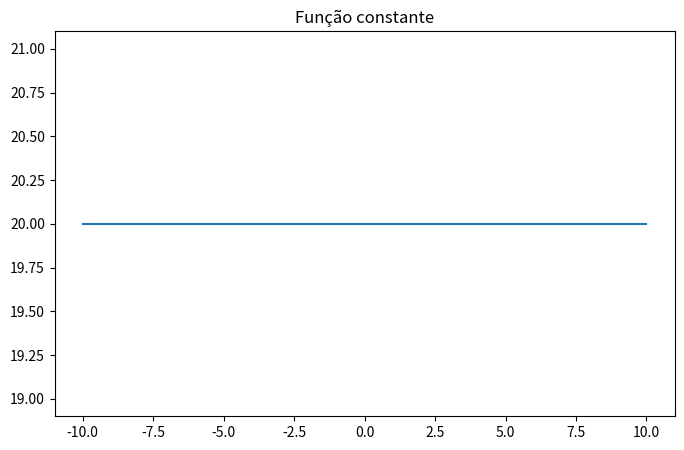
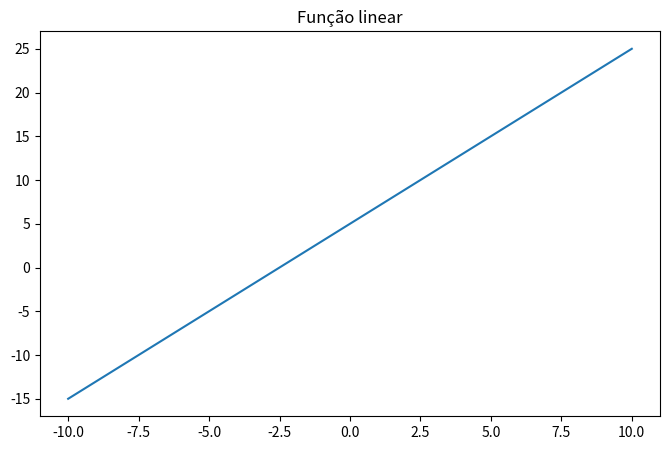
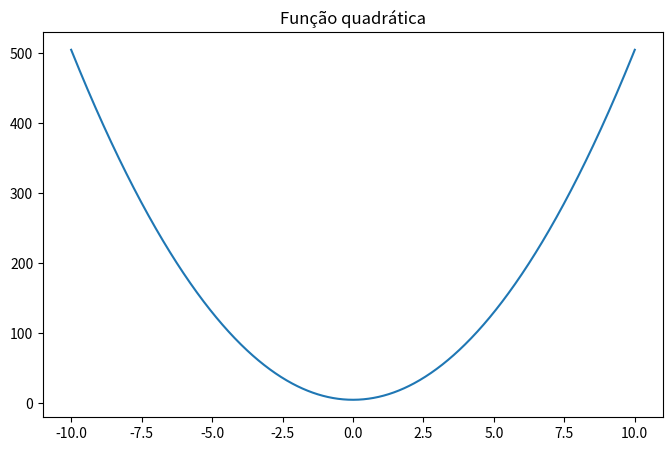
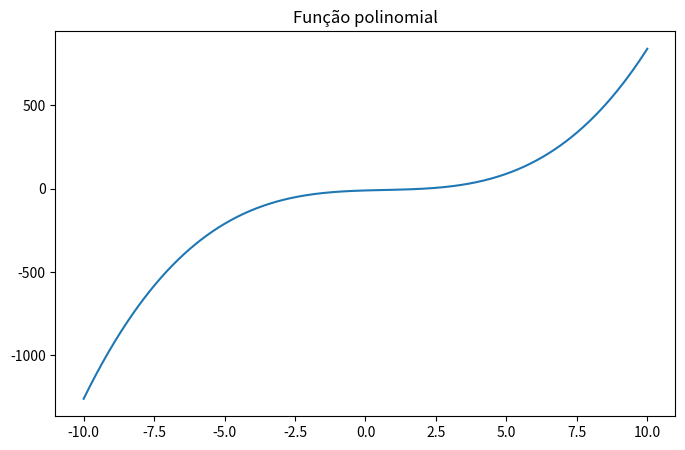
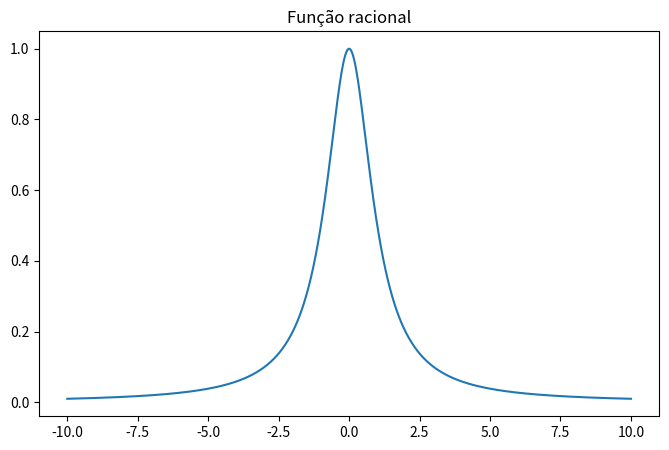
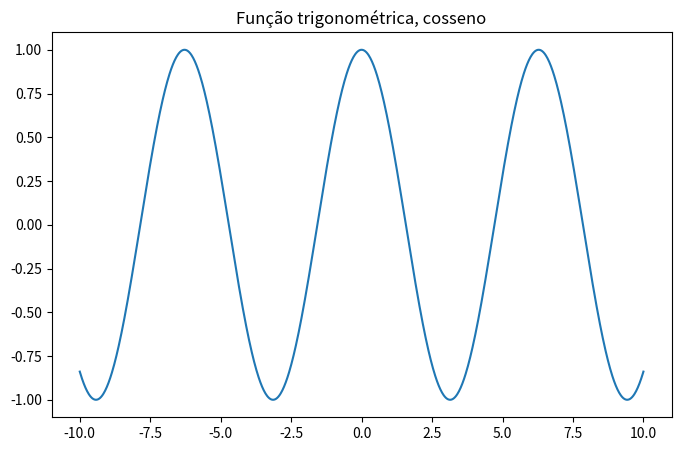
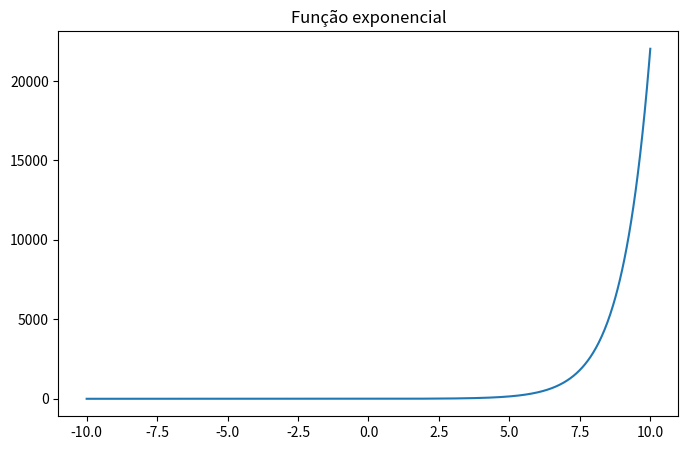
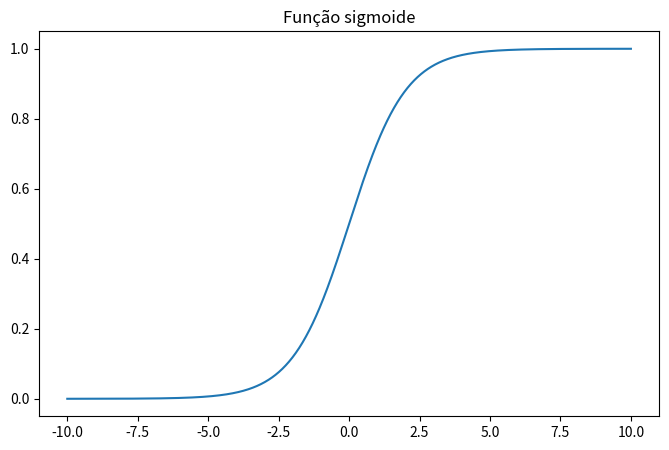

The script that saved these images, in order:
# Gráficos utilizados na aula 4

import numpy as np
import matplotlib.pyplot as plt


# Função constante
fig = plt.figure(figsize=(8, 5))
plt.title('Função constante')

x = np.linspace(-10, 10, 1000)
y = 20*np.ones(x.shape)

plt.plot(x, y)
plt.show()


# Função linear
fig = plt.figure(figsize=(8, 5))
plt.title('Função linear')

x = np.linspace(-10, 10, 1000)
y = 5 + 2*x

plt.plot(x, y)
plt.show()


# Função quadrática
fig = plt.figure(figsize=(8, 5))
plt.title('Função quadrática')

x = np.linspace(-10, 10, 1000)
y = 5 + 5*x**2

plt.plot(x, y)
plt.show()

# Função polinomial
fig = plt.figure(figsize=(8, 5))
plt.title('Função polinomial')

x = np.linspace(-10, 10, 1000)
y = x**3 - 2*x**2 + 5*x - 10

plt.plot(x, y)
plt.show()

# Função racional
fig = plt.figure(figsize=(8, 5))
plt.title('Função racional')

x = np.linspace(-10, 10, 1000)
y = 1/(x**2 + 1)

plt.plot(x, y)
plt.show()

# Função trigonométrica
fig = plt.figure(figsize=(8, 5))
plt.title('Função trigonométrica, cosseno')

x = np.linspace(-10, 10, 1000)
y = np.cos(x)

plt.plot(x, y)
plt.show()

# Função exponencial
fig = plt.figure(figsize=(8, 5))
plt.title('Função exponencial')

x = np.linspace(-10, 10, 1000)
y = np.exp(x)

plt.plot(x, y)
plt.show()

# Função sigmoide
fig = plt.figure(figsize=(8, 5))
plt.title('Função sigmoide')

x = np.linspace(-10, 10, 1000)
y = 1/(1 + np.exp(-x))

plt.plot(x, y)
plt.show()